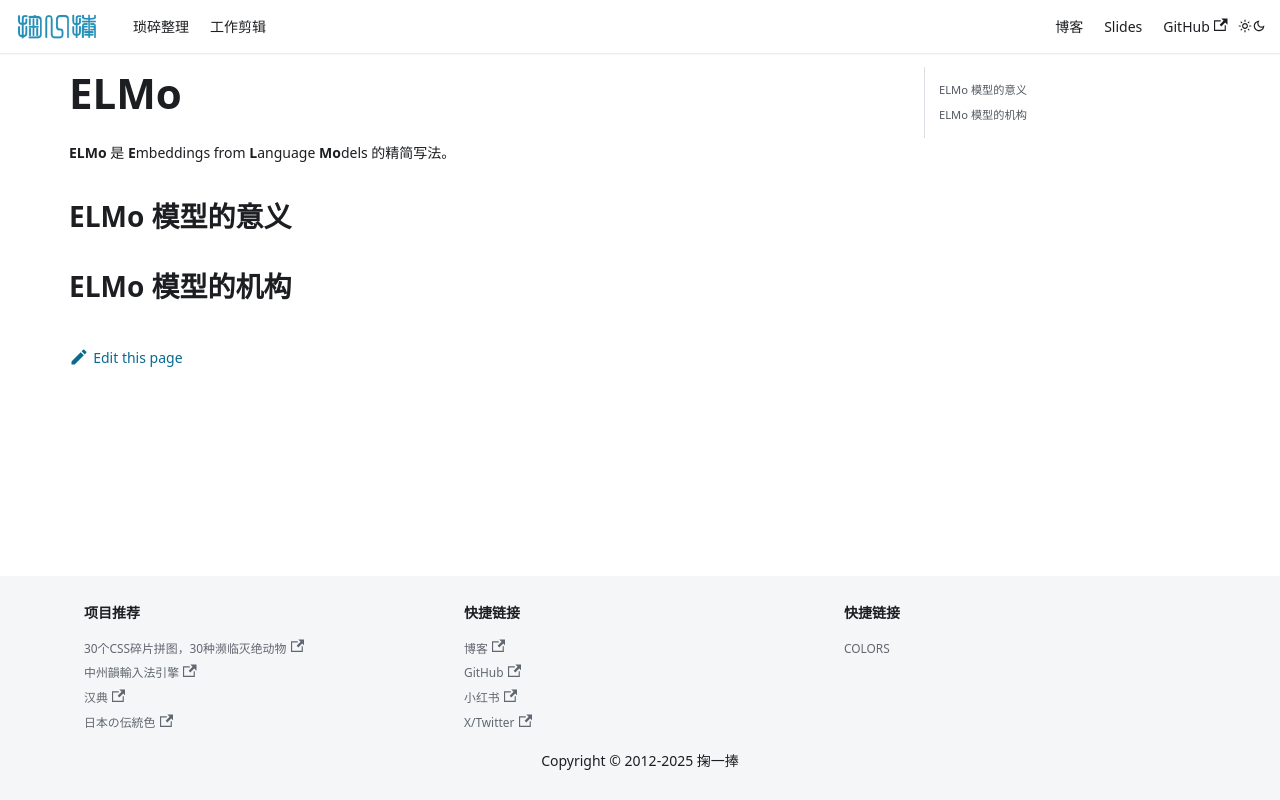

repository: solome/solome.github.com · page: docs/llm/ELMo/index.html · generator: docusaurus

# ELMo

**ELMo** 是 **E**mbeddings from **L**anguage **Mo**dels 的精简写法。

## ELMo 模型的意义

## ELMo 模型的机构
